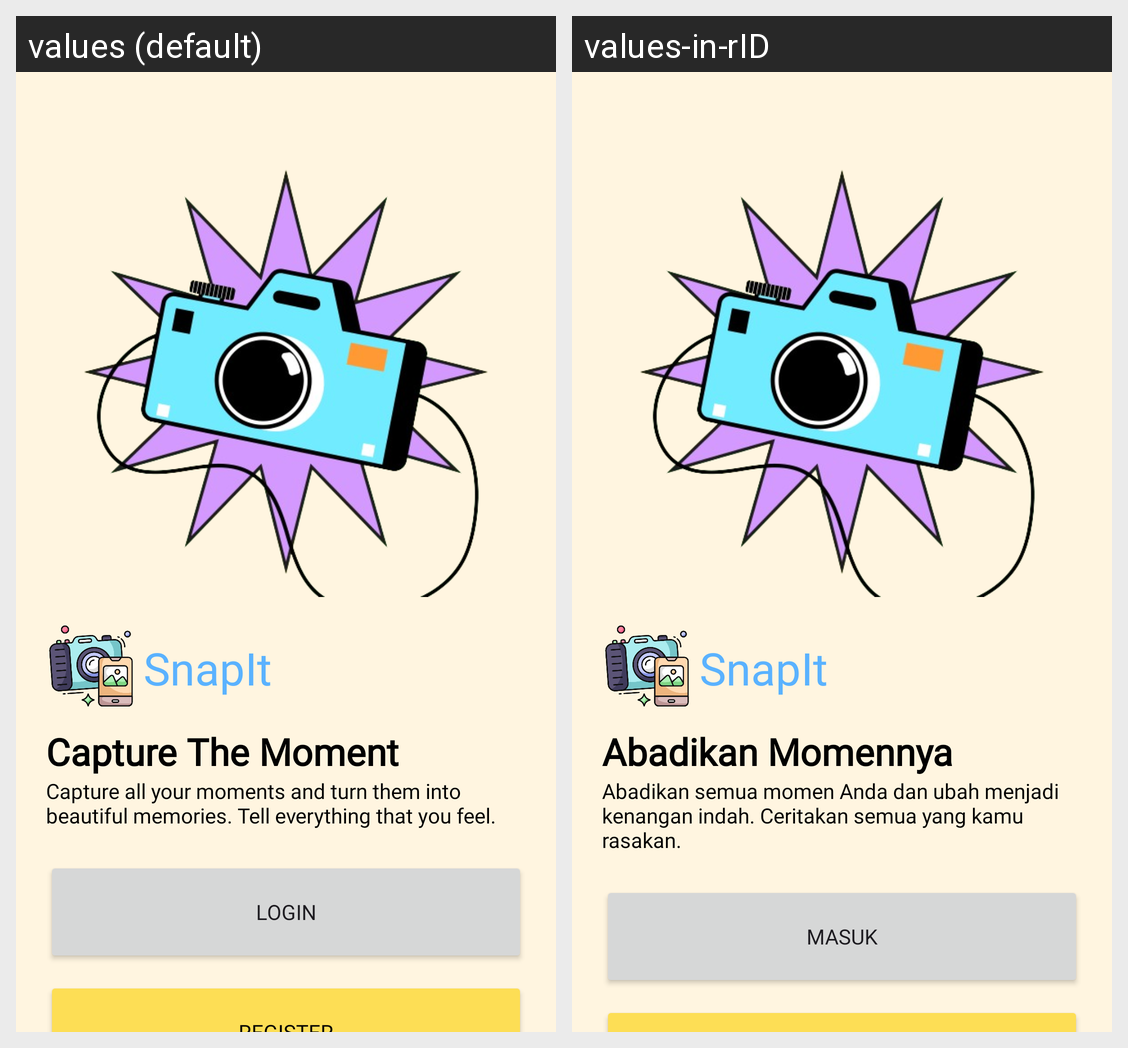

The same Android screen rendered under two of its app's locales, left to right. List the strings drawn on it with the default value and each locale's translation.
Android screen res/layout/activity_landing_page.xml rendered under 2 locales, left to right: values (default), values-in-rID. Device: Nexus 5 (rendered at 1080×1920; each locale shown at half size, 540×960, under a caption strip naming it); theme Theme.SnapIt.
Strings drawn on this screen, with the default value and each locale's value (text and hints the layout hard-codes, and strings that could not be matched under every locale, appear in the picture but are not listed):

snap_it
  values: SnapIt
  values-in-rID: SnapIt

capture_the_moment
  values: Capture The Moment
  values-in-rID: Abadikan Momennya

description
  values: Capture all your moments and turn them into beautiful memories. Tell everything that you feel.
  values-in-rID: Abadikan semua momen Anda dan ubah menjadi kenangan indah. Ceritakan semua yang kamu rasakan.

login
  values: Login
  values-in-rID: Masuk
